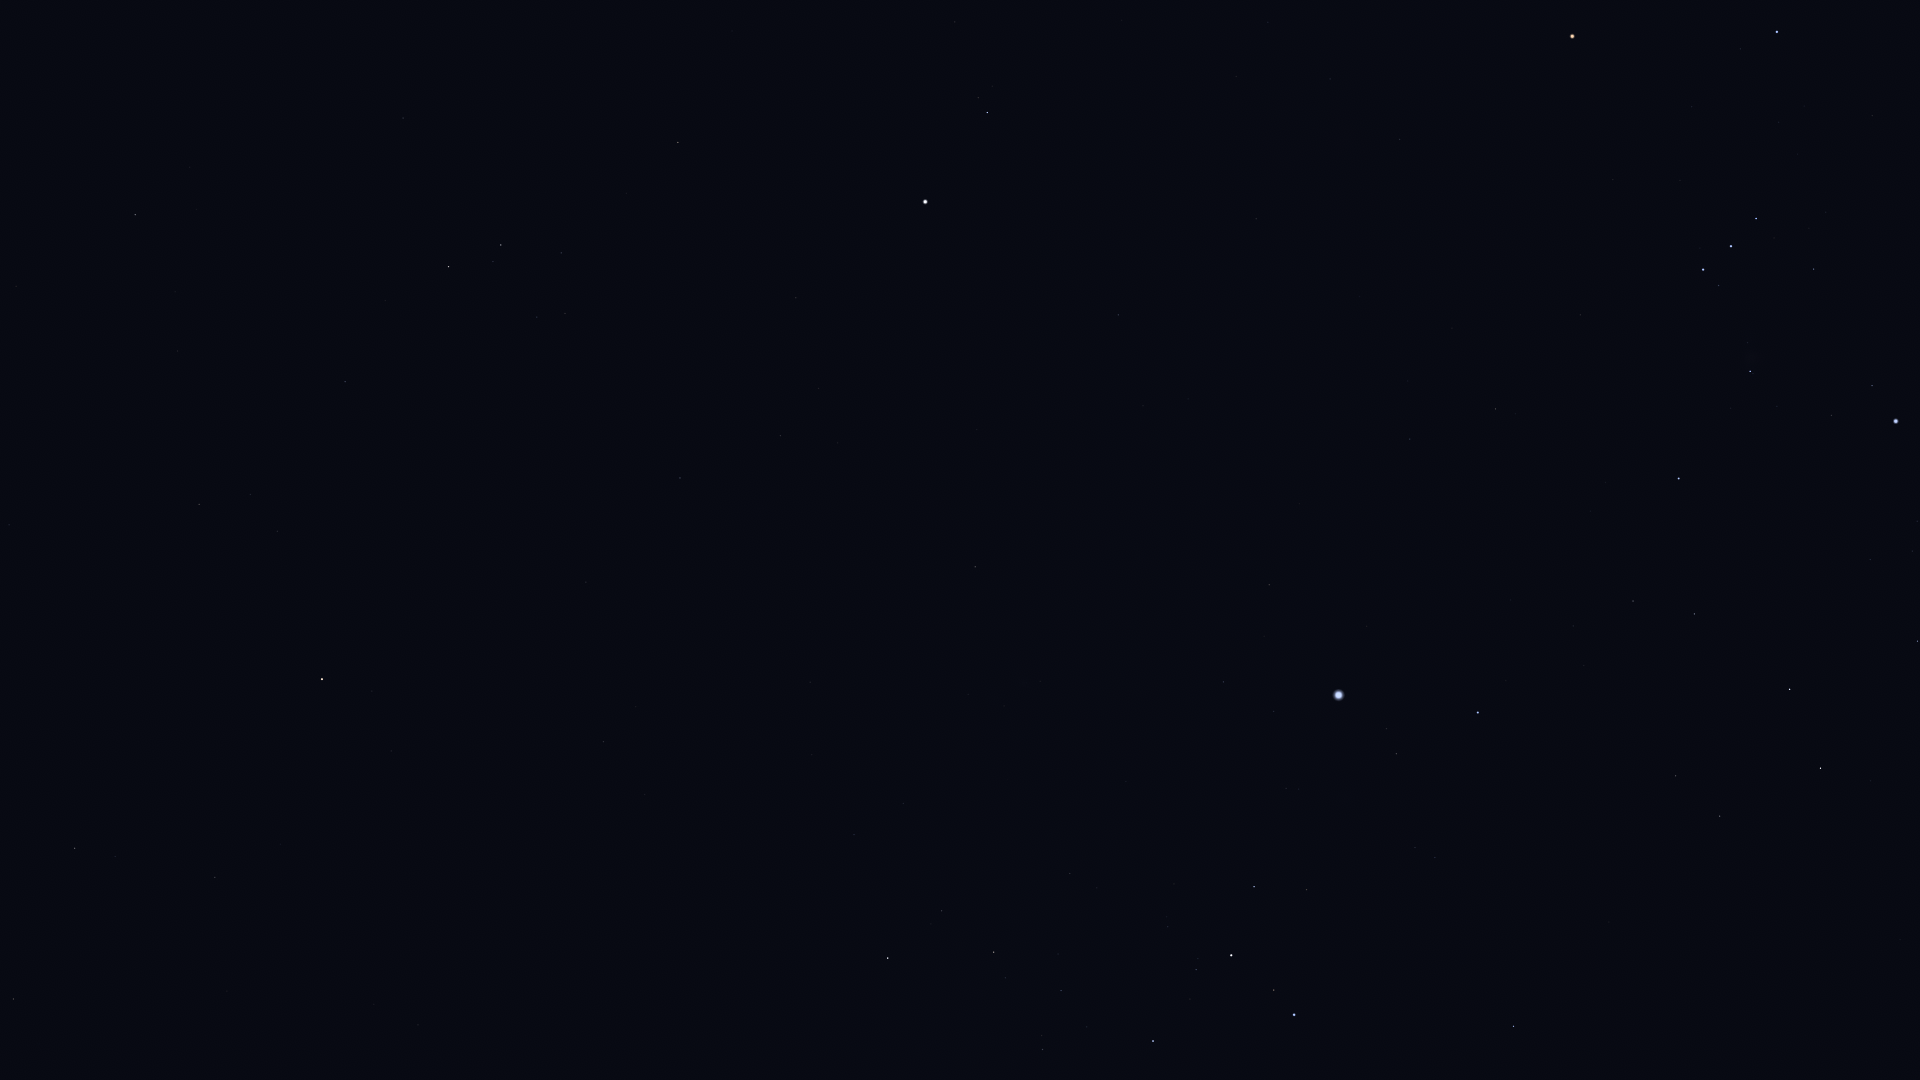

The file beside this chart, header and first rows:
Star_ID, Name, X, Y
24244, HIP 24244, 1917, 521
24305, HIP 24305, 1918, 641
24327, HIP 24327, 1913, 551
24436, Rigel, 1896, 421
24845, HIP 24845, 1870, 560
24873, HIP 24873, 1866, 536
25336, Bellatrix, 1777, 32
25606, Nihal, 1821, 768
25930, Mintaka, 1756, 218
25985, Arneb, 1790, 689
26241, Hatysa, 1750, 371
26311, Alnilam, 1731, 246
26727, Alnitak, 1703, 270
27288, HIP 27288, 1695, 614
27366, Saiph, 1679, 478
27989, Betelgeuse, 1572, 36
28103, HIP 28103, 1633, 601
28910, HIP 28910, 1573, 626
29550, Amadioha, 1552, 1020
29651, HIP 29651, 1496, 409
30122, Furud, 1514, 1026
30324, Mirzam, 1478, 713
30419, HIP 30419, 1400, 139
30867, HIP 30867, 1410, 439
31216, HIP 31216, 1330, 79
31416, HIP 31416, 1415, 847
31592, HIP 31592, 1397, 754
31978, HIP 31978, 1268, 22
32349, Sirius, 1339, 695
32533, HIP 32533, 1236, 76
33160, HIP 33160, 1269, 585
33165, HIP 33165, 1306, 883
33347, HIP 33347, 1274, 711
33579, Adhara, 1294, 1015
33719, Citalá, 1209, 424
33856, Nganurganity, 1274, 990
34045, Muliphein, 1224, 682
34444, Wezen, 1231, 955
34769, HIP 34769, 1118, 315
35037, HIP 35037, 1196, 970
35904, Aludra, 1153, 1041
36188, Gomeisa, 987, 112
37279, Procyon, 925, 202
37447, HIP 37447, 975, 567
38146, HIP 38146, 996, 953
38170, Azmidi, 994, 952
39211, HIP 39211, 819, 388
39757, Tureis, 888, 958
39863, HIP 39863, 781, 436
40526, Tarf, 678, 142
42402, Minchir, 565, 313
42446, Gakyid, 520, 70
43109, Ashlesha, 501, 245
44066, Acubens, 403, 118
45336, HIP 45336, 345, 382
45751, HIP 45751, 391, 751
46390, Alphard, 322, 679
47431, Ukdah, 199, 504
47508, Subra, 135, 215
48356, Zhang, 215, 877
... 5 more rows
